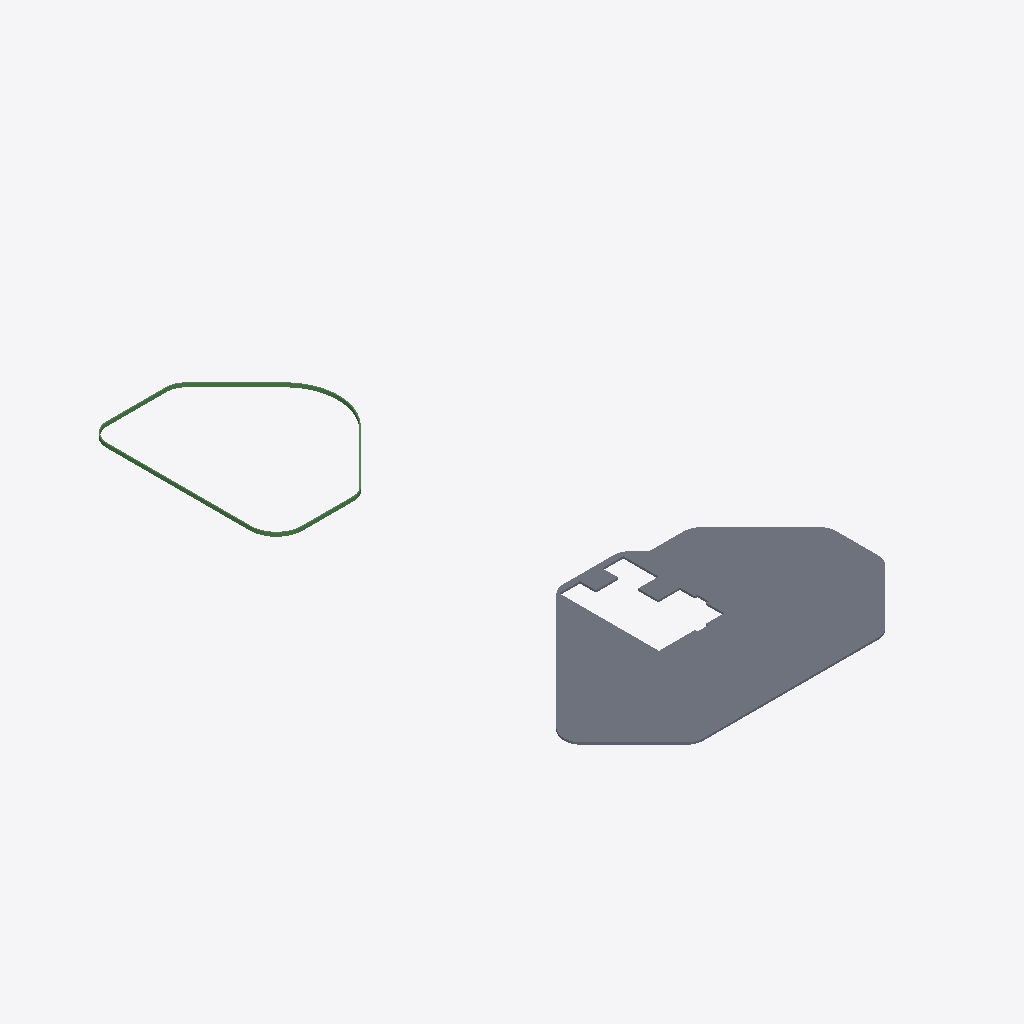
Isometric view of an IFC building model (IFC-SPF (STEP), schema IFC2X3, length unit millimetre), seen from the south-west, elements coloured by IFC class: 1 slab (grey), 1 beam (green).
Extent 93.1 m × 28.2 m × 53.3 m (x, y, z). Elements (2): 1 IfcBeam, 1 IfcSlab.

HEADER;
FILE_DESCRIPTION(('ViewDefinition[CoordinationView_V2.0, QuantityTakeOffAddOnView]'),'2;1');
FILE_NAME('grid.ifc','2018-01-12T16:25:51',('somegrid'),('Structural Designer'),'IFC Database Version:Work','Tekla Structures 2016 Service Pack 8, IFC Export','');
FILE_SCHEMA(('IFC2X3'));
ENDSEC;
DATA;
#25=IFCPROJECT('1YUKhrYJPCehK$owBFc7_U',#5,'SomeProject',$,$,$,$,(#11),#24);
#55556=IFCSLAB('1Pssov00008Z4rC3SrDJSv',#5,'SLAB','280*32282','280*32282',#55538,#55555,'ID59db6cb9-0000-0022-3135-303735353739',.FLOOR.);
#51930=IFCBEAM('1Pu6dm000Jep4rC3SuE3Wo',#5,'BEAM L16.01','500*150','500*150',#50454,#51929,'ID59e069f0-0000-13a3-3135-303738383832');
ENDSEC;
